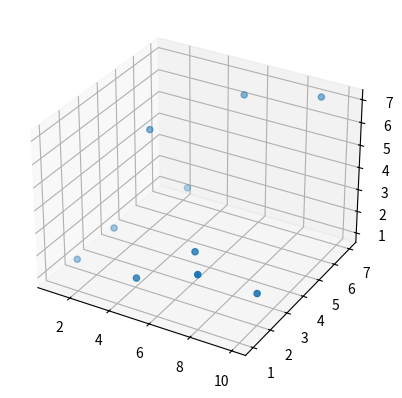

The matplotlib source for this figure:
import matplotlib.pyplot as plt
from mpl_toolkits.mplot3d import Axes3D

fig = plt.figure()
ax = fig.add_subplot(111, projection='3d')

x = [1,2,3,4,5,6,7,8,9,10]
y = [2,3,4,5,1,6,2,1,7,2]
z = [1,2,6,3,2,7,3,3,7,2]

ax.scatter(x, y, z)

plt.show()